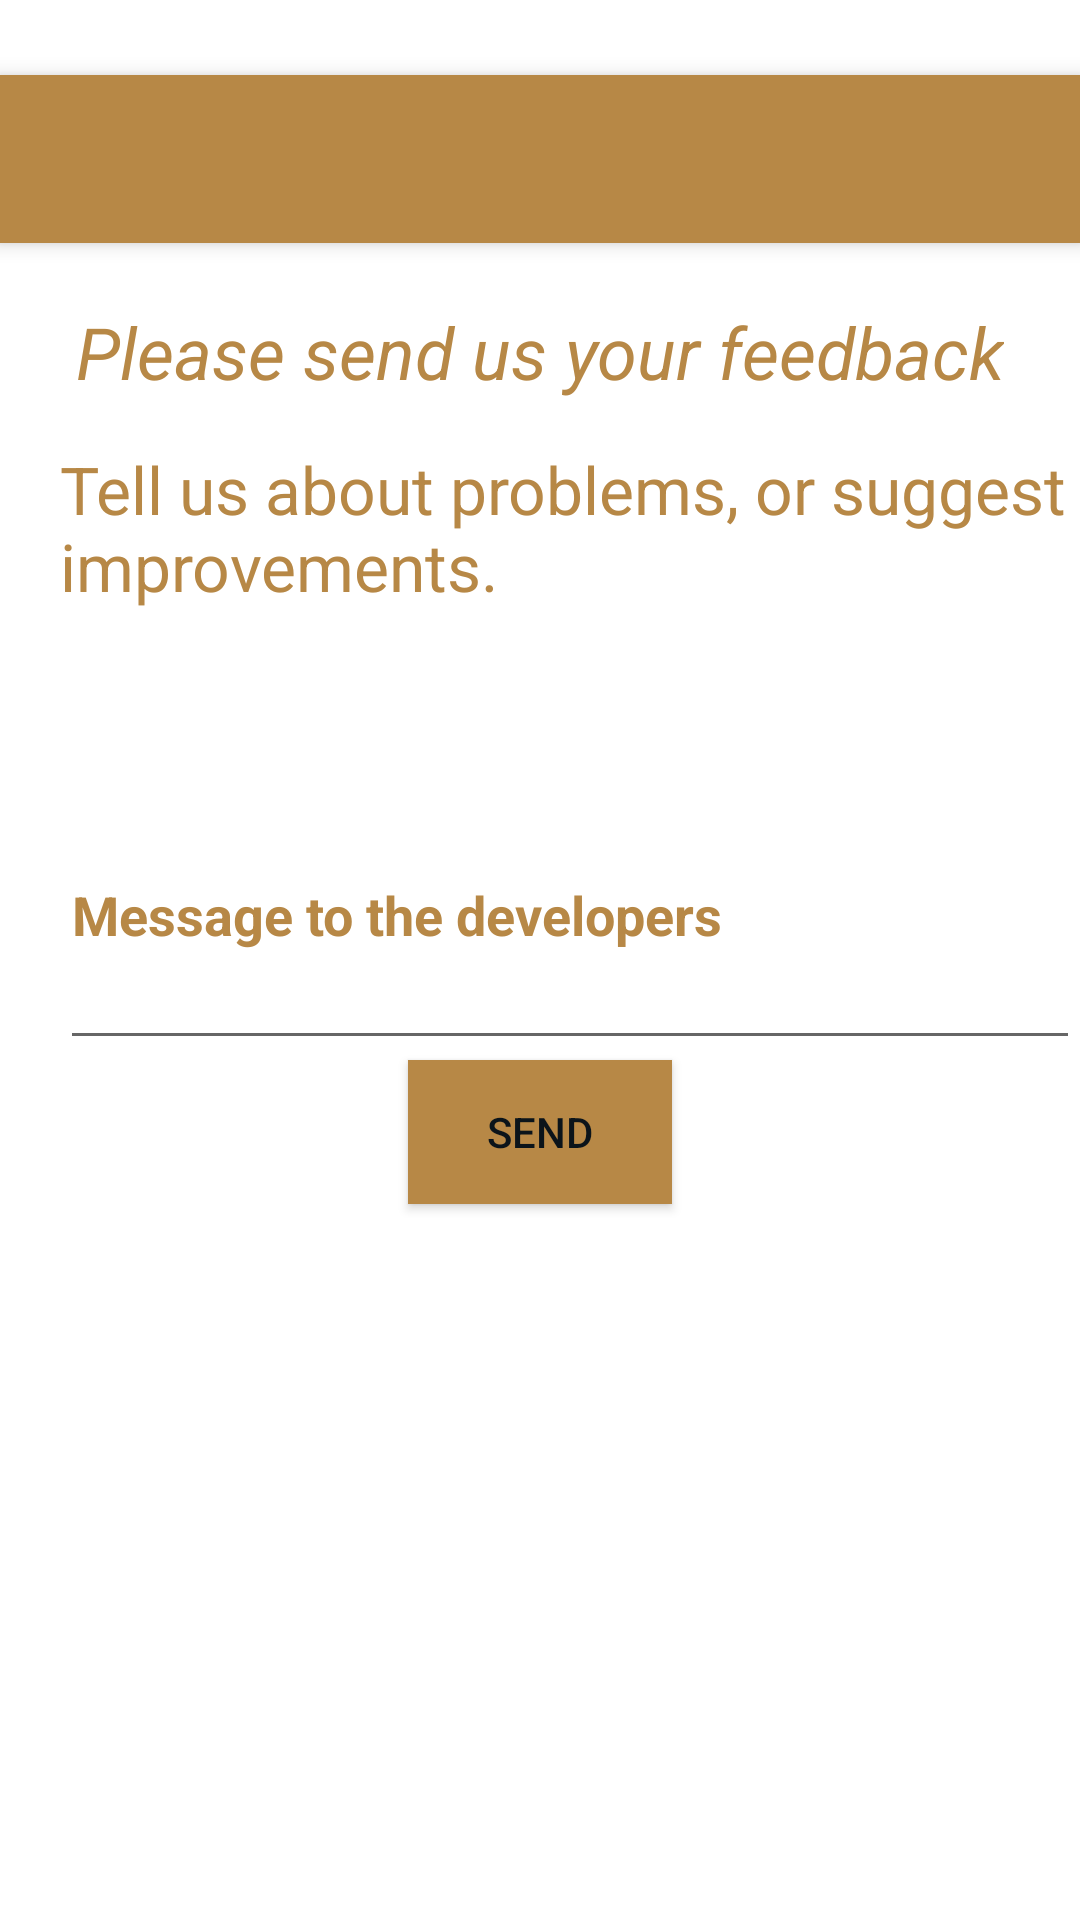

Reconstruct the res/layout file that produces this screen, plus the resources it refers to.
<!-- AndroidManifest.xml: application theme AppTheme -->
<!-- res/layout/activity_feedback.xml -->
<?xml version="1.0" encoding="utf-8"?>
<RelativeLayout xmlns:android="http://schemas.android.com/apk/res/android"
    xmlns:tools="http://schemas.android.com/tools"
    android:id="@+id/activity_feedback"
    android:layout_width="match_parent"
    android:layout_height="match_parent"
    android:background="@color/white"
    tools:context="com.android.teamnovelvn.sakuranovel.Activity.FeedbackActivity">

    <android.support.v7.widget.Toolbar
        android:id="@+id/my_toolbar"
        android:layout_width="match_parent"
        android:layout_height="wrap_content"
        android:background="@color/yellow"
        android:elevation="4dp"
        android:layout_marginTop="25dp"
        android:layout_alignParentTop="true"
        android:layout_alignParentStart="true" />

    <TextView
        android:text="Please send us your feedback"
        android:layout_width="wrap_content"
        android:layout_height="wrap_content"
        android:id="@+id/txtTT1"
        android:textColor="@color/yellow"
        android:textSize="24sp"
        android:textStyle="italic"
        android:layout_below="@+id/my_toolbar"
        android:layout_marginTop="20dp"
        android:layout_centerInParent="true" />

    <TextView
        android:text="Tell us about problems, or suggest improvements."
        android:layout_width="wrap_content"
        android:layout_height="wrap_content"
        android:layout_below="@+id/txtTT1"
        android:layout_alignParentStart="true"
        android:layout_marginTop="15dp"
        android:id="@+id/txtTT2"
        android:textColor="@color/yellow"
        android:layout_marginLeft="20dp"
        android:textSize="22sp"
        android:textStyle="normal"
        android:layout_alignParentEnd="true" />

    <EditText
        android:layout_width="wrap_content"
        android:layout_marginLeft="20dp"
        android:layout_height="100dp"
        android:inputType="textPersonName"
        android:ems="10"
        android:textColorHint="@color/yellow"
        android:textColor="@color/blackgew"
        android:hint="Message to the developers"
        android:id="@+id/edtNoiDungFeedback"
        android:textStyle="bold"
        android:layout_below="@+id/txtTT2"
        android:layout_alignParentStart="true"
        android:layout_marginTop="50dp"
        android:layout_alignParentEnd="true" />

    <Button
        android:text="SEND"
        android:layout_width="wrap_content"
        android:layout_height="wrap_content"
        android:layout_below="@+id/edtNoiDungFeedback"
        android:layout_centerInParent="true"
        android:textColor="@color/blackgew"
        android:background="@color/yellow"
        android:id="@+id/btnSend" />


</RelativeLayout>
<!-- resources referenced by this layout -->
<resources>
  <color name="blackgew">#0b141a</color>
  <color name="white">#FFF</color>
  <color name="yellow">#b78846</color>
  <style name="AppTheme" parent="AppBaseTheme">
  
          <item name="android:textColorPrimary">@android:color/white</item>
          
          <item name="android:windowTranslucentStatus" tools:targetApi="19">true</item>
  
          <item name="android:windowContentOverlay">@null</item>
          <item name="windowActionBar">false</item>
          <item name="android:windowNoTitle">true</item>
  
          
          <item name="colorPrimary">@color/colorPrimary</item>
          <item name="colorPrimaryDark">@color/colorPrimaryDark</item>
          <item name="colorAccent">@color/accent_color</item>
  
          <item name="android:statusBarColor" tools:targetApi="21">@color/statusBarColor</item>
          <item name="android:navigationBarColor" tools:targetApi="21">@color/blackgew</item>
          <item name="android:windowDrawsSystemBarBackgrounds" tools:targetApi="21">true</item>
  
  
      </style>
  <style name="AppBaseTheme" parent="@style/Theme.AppCompat.Light.NoActionBar">
      </style>
  <color name="colorPrimary">#3F51B5</color>
  <color name="colorPrimaryDark">#303F9F</color>
</resources>
